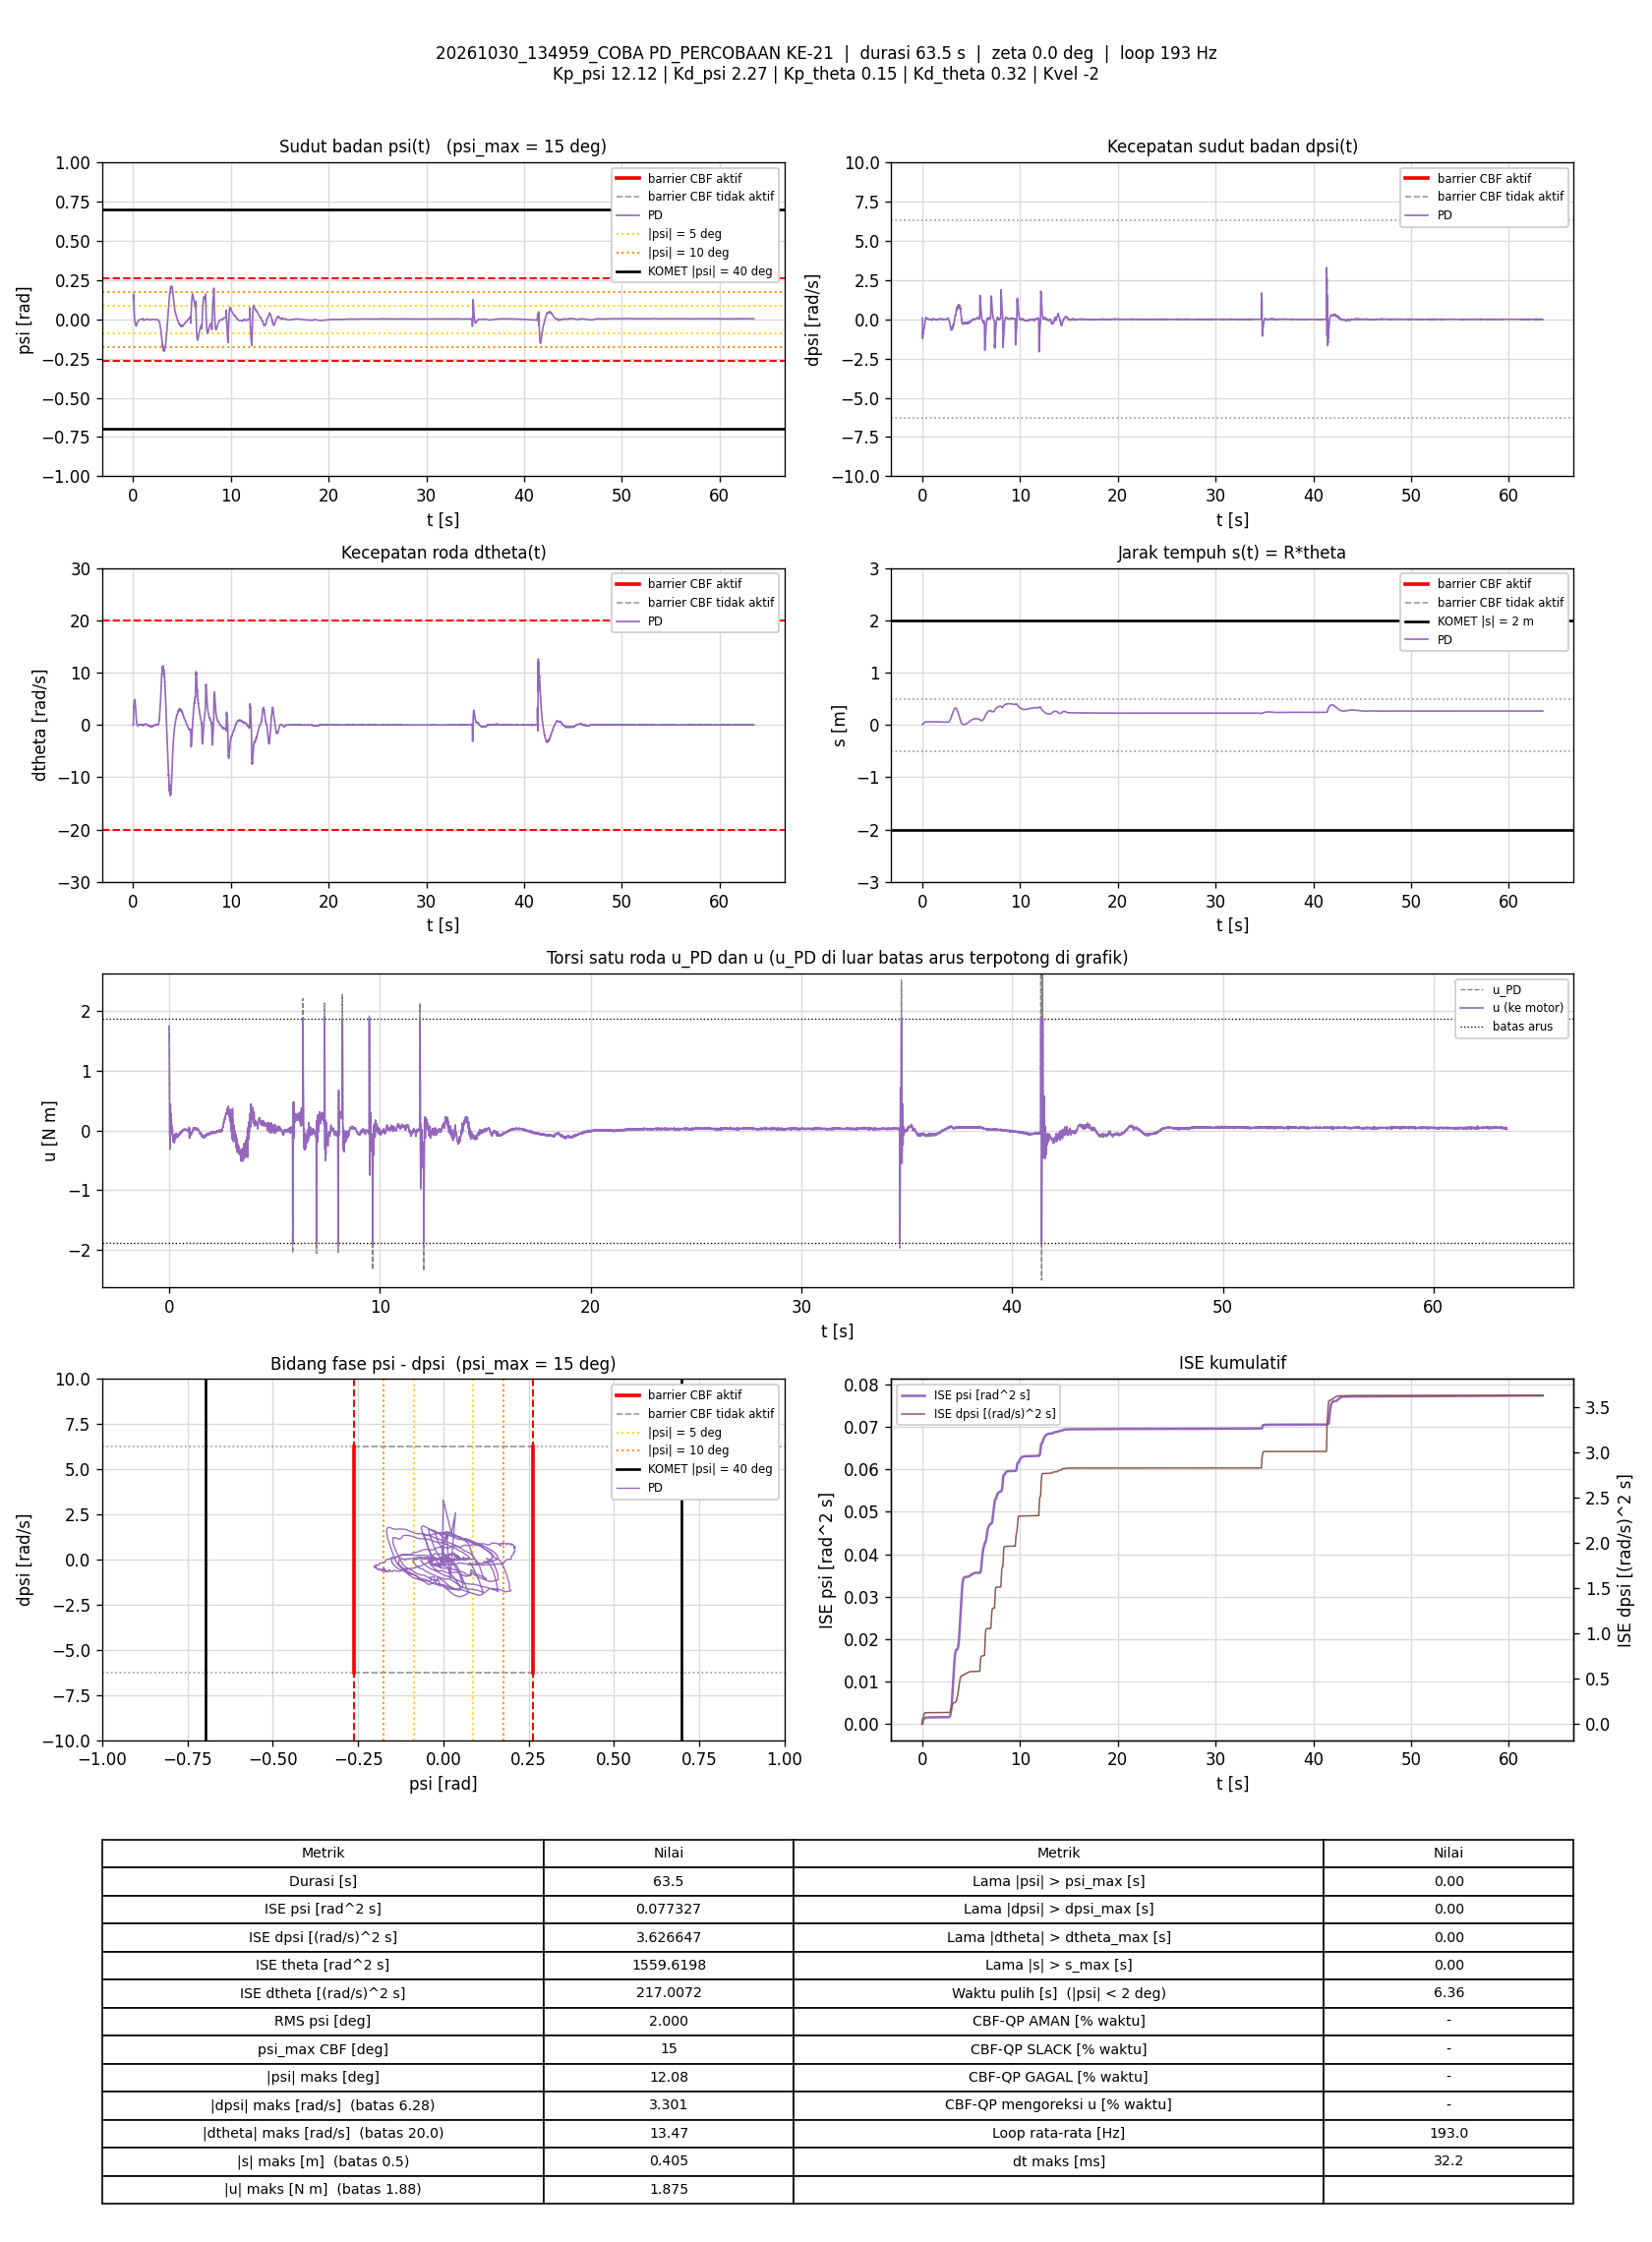

Source data for this figure (header and first rows):
t_s, theta_rad, dtheta_rad_s, psi_rad, dpsi_rad_s, error_theta, error_dtheta, error_psi, error_dpsi, u_PD_Nm, u_Nm, status_cbf, dorong_N, ISE_theta, ISE_dtheta, ISE_psi, ISE_dpsi, Kp_psi, Kd_psi, Kp_theta, Kd_theta, Kvel, Alpha_1, Alpha_2
0.005935, 0.09279, 0.08671, 0.1264, 0.0808, -0.09279, -0.08671, -0.1264, -0.0808, 1.743, 1.743, -, 0, 5.109438e-05, 4.462389e-05, 9.4805381e-05, 3.8744415e-05, 12.12, 2.27, 0.15, 0.32, -2, 7.42, 8.45
0.01171, 0.09265, -0.07842, 0.1292, 0.03084, -0.09265, 0.07842, -0.1292, -0.03084, 1.611, 1.611, -, 0, 0.0001007, 8.0153656e-05, 0.0001913, 4.4238749e-05, 12.12, 2.27, 0.15, 0.32, -2, 7.42, 8.45
0.01676, 0.1161, 0.04823, 0.1454, -0.1498, -0.1161, -0.04823, -0.1454, 0.1498, 1.438, 1.438, -, 0, 0.0001687, 9.1891445e-05, 0.000298, 0.0001575, 12.12, 2.27, 0.15, 0.32, -2, 7.42, 8.45
0.02269, 0.1484, 0.5373, 0.1544, -0.5341, -0.1484, -0.5373, -0.1544, 0.5341, 0.8314, 0.8314, -, 0, 0.0002993, 0.001804, 0.0004395, 0.001849, 12.12, 2.27, 0.15, 0.32, -2, 7.42, 8.45
0.02779, 0.1827, 1.115, 0.1598, -0.8558, -0.1827, -1.115, -0.1598, 0.8558, 0.3515, 0.3515, -, 0, 0.0004697, 0.008147, 0.0005698, 0.005586, 12.12, 2.27, 0.15, 0.32, -2, 7.42, 8.45
0.03276, 0.2147, 1.656, 0.1603, -1.127, -0.2147, -1.656, -0.1603, 1.127, -0.08518, -0.08518, -, 0, 0.0006987, 0.02177, 0.0006975, 0.01189, 12.12, 2.27, 0.15, 0.32, -2, 7.42, 8.45
0.03769, 0.2328, 2.037, 0.1544, -1.149, -0.2328, -2.037, -0.1544, 1.149, -0.08541, -0.08541, -, 0, 0.000966, 0.04223, 0.0008151, 0.01841, 12.12, 2.27, 0.15, 0.32, -2, 7.42, 8.45
0.04276, 0.2427, 2.422, 0.1386, -1.219, -0.2427, -2.422, -0.1386, 1.219, -0.3129, -0.3129, -, 0, 0.001264, 0.07195, 0.0009124, 0.02594, 12.12, 2.27, 0.15, 0.32, -2, 7.42, 8.45
0.04775, 0.2556, 2.78, 0.1246, -1.138, -0.2556, -2.78, -0.1246, 1.138, -0.1832, -0.1832, -, 0, 0.001591, 0.1106, 0.00099, 0.03241, 12.12, 2.27, 0.15, 0.32, -2, 7.42, 8.45
0.05276, 0.2645, 3.187, 0.1071, -1.006, -0.2645, -3.187, -0.1071, 1.006, 0.03469, 0.03469, -, 0, 0.001941, 0.1614, 0.001048, 0.03748, 12.12, 2.27, 0.15, 0.32, -2, 7.42, 8.45
0.05776, 0.2769, 3.481, 0.09428, -0.8806, -0.2769, -3.481, -0.09428, 0.8806, 0.2578, 0.2578, -, 0, 0.002324, 0.222, 0.001092, 0.04135, 12.12, 2.27, 0.15, 0.32, -2, 7.42, 8.45
0.06276, 0.2898, 3.578, 0.08547, -0.7831, -0.2898, -3.578, -0.08547, 0.7831, 0.4032, 0.4032, -, 0, 0.002744, 0.286, 0.001128, 0.04442, 12.12, 2.27, 0.15, 0.32, -2, 7.42, 8.45
0.06779, 0.3047, 3.577, 0.07972, -0.7358, -0.3047, -3.577, -0.07972, 0.7358, 0.4408, 0.4408, -, 0, 0.003211, 0.3504, 0.00116, 0.04714, 12.12, 2.27, 0.15, 0.32, -2, 7.42, 8.45
0.07276, 0.3259, 3.525, 0.07893, -0.7993, -0.3259, -3.525, -0.07893, 0.7993, 0.2701, 0.2701, -, 0, 0.003739, 0.4121, 0.001191, 0.05032, 12.12, 2.27, 0.15, 0.32, -2, 7.42, 8.45
0.07971, 0.3474, 3.546, 0.07622, -0.8881, -0.3474, -3.546, -0.07622, 0.8881, 0.04275, 0.04275, -, 0, 0.004579, 0.4996, 0.001232, 0.0558, 12.12, 2.27, 0.15, 0.32, -2, 7.42, 8.45
0.08486, 0.3772, 3.88, 0.06707, -0.93, -0.3772, -3.88, -0.06707, 0.93, -0.05668, -0.05668, -, 0, 0.005311, 0.5771, 0.001255, 0.06026, 12.12, 2.27, 0.15, 0.32, -2, 7.42, 8.45
0.08977, 0.398, 4.149, 0.05627, -0.8562, -0.398, -4.149, -0.05627, 0.8562, 0.06612, 0.06612, -, 0, 0.006088, 0.6615, 0.00127, 0.06385, 12.12, 2.27, 0.15, 0.32, -2, 7.42, 8.45
0.09476, 0.4107, 4.215, 0.04493, -0.7623, -0.4107, -4.215, -0.04493, 0.7623, 0.163, 0.163, -, 0, 0.006929, 0.7502, 0.001281, 0.06675, 12.12, 2.27, 0.15, 0.32, -2, 7.42, 8.45
0.1007, 0.4291, 4.301, 0.03816, -0.6867, -0.4291, -4.301, -0.03816, 0.6867, 0.2798, 0.2798, -, 0, 0.008022, 0.86, 0.001289, 0.06955, 12.12, 2.27, 0.15, 0.32, -2, 7.42, 8.45
0.1067, 0.4529, 4.321, 0.03287, -0.7154, -0.4529, -4.321, -0.03287, 0.7154, 0.1574, 0.1574, -, 0, 0.009252, 0.9719, 0.001296, 0.07262, 12.12, 2.27, 0.15, 0.32, -2, 7.42, 8.45
0.1117, 0.4801, 4.399, 0.02817, -0.7021, -0.4801, -4.399, -0.02817, 0.7021, 0.1554, 0.1554, -, 0, 0.01042, 1.07, 0.0013, 0.07512, 12.12, 2.27, 0.15, 0.32, -2, 7.42, 8.45
0.1168, 0.5066, 4.508, 0.02422, -0.7083, -0.5066, -4.508, -0.02422, 0.7083, 0.1282, 0.1282, -, 0, 0.0117, 1.172, 0.001303, 0.07762, 12.12, 2.27, 0.15, 0.32, -2, 7.42, 8.45
0.1218, 0.5292, 4.485, 0.02088, -0.727, -0.5292, -4.485, -0.02088, 0.727, 0.03799, 0.03799, -, 0, 0.0131, 1.272, 0.001305, 0.08027, 12.12, 2.27, 0.15, 0.32, -2, 7.42, 8.45
0.1269, 0.5528, 4.488, 0.01783, -0.7434, -0.5528, -4.488, -0.01783, 0.7434, -0.03504, -0.03504, -, 0, 0.01466, 1.375, 0.001306, 0.08309, 12.12, 2.27, 0.15, 0.32, -2, 7.42, 8.45
0.1319, 0.577, 4.601, 0.01299, -0.733, -0.577, -4.601, -0.01299, 0.733, -0.03412, -0.03412, -, 0, 0.01633, 1.481, 0.001307, 0.08578, 12.12, 2.27, 0.15, 0.32, -2, 7.42, 8.45
0.137, 0.5974, 4.668, 0.005988, -0.6946, -0.5974, -4.668, -0.005988, 0.6946, -0.01027, -0.01027, -, 0, 0.01815, 1.592, 0.001307, 0.08824, 12.12, 2.27, 0.15, 0.32, -2, 7.42, 8.45
0.1427, 0.6196, 4.738, 0.0003654, -0.6414, -0.6196, -4.738, -0.0003654, 0.6414, 0.06457, 0.06457, -, 0, 0.02035, 1.721, 0.001307, 0.0906, 12.12, 2.27, 0.15, 0.32, -2, 7.42, 8.45
0.1478, 0.6435, 4.738, -0.003972, -0.6219, -0.6435, -4.738, 0.003972, 0.6219, 0.05632, 0.05632, -, 0, 0.02245, 1.834, 0.001308, 0.09255, 12.12, 2.27, 0.15, 0.32, -2, 7.42, 8.45
0.1537, 0.6715, 4.751, -0.005441, -0.6088, -0.6715, -4.751, 0.005441, 0.6088, 0.07243, 0.07243, -, 0, 0.02512, 1.968, 0.001308, 0.09475, 12.12, 2.27, 0.15, 0.32, -2, 7.42, 8.45
0.1588, 0.6984, 4.751, -0.008285, -0.6215, -0.6984, -4.751, 0.008285, 0.6215, 0.009057, 0.009057, -, 0, 0.02759, 2.083, 0.001308, 0.09671, 12.12, 2.27, 0.15, 0.32, -2, 7.42, 8.45
0.1638, 0.7288, 4.84, -0.009737, -0.624, -0.7288, -4.84, 0.009737, 0.624, 0.01421, 0.01421, -, 0, 0.03025, 2.2, 0.001309, 0.09866, 12.12, 2.27, 0.15, 0.32, -2, 7.42, 8.45
0.1687, 0.7508, 4.694, -0.01154, -0.6283, -0.7508, -4.694, 0.01154, 0.6283, -0.06388, -0.06388, -, 0, 0.03303, 2.309, 0.001309, 0.1006, 12.12, 2.27, 0.15, 0.32, -2, 7.42, 8.45
0.1739, 0.7726, 4.64, -0.01289, -0.6297, -0.7726, -4.64, 0.01289, 0.6297, -0.101, -0.101, -, 0, 0.03612, 2.42, 0.00131, 0.1027, 12.12, 2.27, 0.15, 0.32, -2, 7.42, 8.45
0.1799, 0.7979, 4.64, -0.01579, -0.6079, -0.7979, -4.64, 0.01579, 0.6079, -0.08657, -0.08657, -, 0, 0.03993, 2.549, 0.001312, 0.1049, 12.12, 2.27, 0.15, 0.32, -2, 7.42, 8.45
0.1848, 0.824, 4.509, -0.01756, -0.5988, -0.824, -4.509, 0.01756, 0.5988, -0.1291, -0.1291, -, 0, 0.04326, 2.648, 0.001313, 0.1066, 12.12, 2.27, 0.15, 0.32, -2, 7.42, 8.45
0.1898, 0.847, 4.45, -0.01826, -0.5984, -0.847, -4.45, 0.01826, 0.5984, -0.1558, -0.1558, -, 0, 0.04685, 2.748, 0.001315, 0.1084, 12.12, 2.27, 0.15, 0.32, -2, 7.42, 8.45
0.1948, 0.8679, 4.359, -0.02017, -0.5876, -0.8679, -4.359, 0.02017, 0.5876, -0.1833, -0.1833, -, 0, 0.05061, 2.843, 0.001317, 0.1101, 12.12, 2.27, 0.15, 0.32, -2, 7.42, 8.45
0.1998, 0.8868, 4.243, -0.0224, -0.5623, -0.8868, -4.243, 0.0224, 0.5623, -0.1902, -0.1902, -, 0, 0.05455, 2.933, 0.001319, 0.1117, 12.12, 2.27, 0.15, 0.32, -2, 7.42, 8.45
0.2048, 0.905, 4.143, -0.02488, -0.5247, -0.905, -4.143, 0.02488, 0.5247, -0.1669, -0.1669, -, 0, 0.05867, 3.019, 0.001322, 0.1131, 12.12, 2.27, 0.15, 0.32, -2, 7.42, 8.45
0.2098, 0.9229, 4.041, -0.02695, -0.4886, -0.9229, -4.041, 0.02695, 0.4886, -0.1426, -0.1426, -, 0, 0.0629, 3.1, 0.001326, 0.1143, 12.12, 2.27, 0.15, 0.32, -2, 7.42, 8.45
0.2148, 0.9404, 3.915, -0.02805, -0.4591, -0.9404, -3.915, 0.02805, 0.4591, -0.1292, -0.1292, -, 0, 0.06732, 3.177, 0.00133, 0.1154, 12.12, 2.27, 0.15, 0.32, -2, 7.42, 8.45
0.2198, 0.9591, 3.856, -0.02934, -0.4412, -0.9591, -3.856, 0.02934, 0.4412, -0.1232, -0.1232, -, 0, 0.07192, 3.251, 0.001334, 0.1163, 12.12, 2.27, 0.15, 0.32, -2, 7.42, 8.45
0.2258, 0.9769, 3.771, -0.03029, -0.4191, -0.9769, -3.771, 0.03029, 0.4191, -0.1119, -0.1119, -, 0, 0.07764, 3.336, 0.00134, 0.1174, 12.12, 2.27, 0.15, 0.32, -2, 7.42, 8.45
0.2308, 0.9978, 3.685, -0.03166, -0.393, -0.9978, -3.685, 0.03166, 0.393, -0.09654, -0.09654, -, 0, 0.08269, 3.405, 0.001345, 0.1182, 12.12, 2.27, 0.15, 0.32, -2, 7.42, 8.45
0.2358, 1.016, 3.63, -0.03215, -0.3769, -1.016, -3.63, 0.03215, 0.3769, -0.08361, -0.08361, -, 0, 0.08778, 3.47, 0.00135, 0.1189, 12.12, 2.27, 0.15, 0.32, -2, 7.42, 8.45
0.2408, 1.031, 3.467, -0.03244, -0.3665, -1.031, -3.467, 0.03244, 0.3665, -0.1155, -0.1155, -, 0, 0.0931, 3.53, 0.001355, 0.1195, 12.12, 2.27, 0.15, 0.32, -2, 7.42, 8.45
0.2467, 1.045, 3.269, -0.03252, -0.3613, -1.045, -3.269, 0.03252, 0.3613, -0.1682, -0.1682, -, 0, 0.09959, 3.594, 0.001361, 0.1203, 12.12, 2.27, 0.15, 0.32, -2, 7.42, 8.45
0.2518, 1.059, 3.084, -0.03375, -0.3467, -1.059, -3.084, 0.03375, 0.3467, -0.2092, -0.2092, -, 0, 0.1053, 3.642, 0.001367, 0.1209, 12.12, 2.27, 0.15, 0.32, -2, 7.42, 8.45
0.2567, 1.072, 2.951, -0.03573, -0.3152, -1.072, -2.951, 0.03573, 0.3152, -0.2042, -0.2042, -, 0, 0.1109, 3.685, 0.001374, 0.1214, 12.12, 2.27, 0.15, 0.32, -2, 7.42, 8.45
0.2619, 1.081, 2.849, -0.03778, -0.2727, -1.081, -2.849, 0.03778, 0.2727, -0.165, -0.165, -, 0, 0.117, 3.727, 0.001381, 0.1218, 12.12, 2.27, 0.15, 0.32, -2, 7.42, 8.45
0.2668, 1.09, 2.64, -0.03966, -0.2324, -1.09, -2.64, 0.03966, 0.2324, -0.1633, -0.1633, -, 0, 0.1228, 3.761, 0.001389, 0.1221, 12.12, 2.27, 0.15, 0.32, -2, 7.42, 8.45
0.2727, 1.098, 2.496, -0.04101, -0.1898, -1.098, -2.496, 0.04101, 0.1898, -0.1291, -0.1291, -, 0, 0.13, 3.798, 0.001399, 0.1223, 12.12, 2.27, 0.15, 0.32, -2, 7.42, 8.45
0.2778, 1.105, 2.308, -0.04228, -0.134, -1.105, -2.308, 0.04228, 0.134, -0.07788, -0.07788, -, 0, 0.1361, 3.825, 0.001408, 0.1224, 12.12, 2.27, 0.15, 0.32, -2, 7.42, 8.45
0.2838, 1.114, 2.157, -0.04265, -0.1039, -1.114, -2.157, 0.04265, 0.1039, -0.0625, -0.0625, -, 0, 0.1436, 3.853, 0.001419, 0.1224, 12.12, 2.27, 0.15, 0.32, -2, 7.42, 8.45
0.2888, 1.121, 1.921, -0.04207, -0.08747, -1.121, -1.921, 0.04207, 0.08747, -0.09384, -0.09384, -, 0, 0.1499, 3.871, 0.001427, 0.1225, 12.12, 2.27, 0.15, 0.32, -2, 7.42, 8.45
0.2939, 1.128, 1.749, -0.04103, -0.07948, -1.128, -1.749, 0.04103, 0.07948, -0.1179, -0.1179, -, 0, 0.1564, 3.887, 0.001436, 0.1225, 12.12, 2.27, 0.15, 0.32, -2, 7.42, 8.45
0.2989, 1.134, 1.622, -0.04084, -0.07149, -1.134, -1.622, 0.04084, 0.07149, -0.1381, -0.1381, -, 0, 0.1628, 3.9, 0.001444, 0.1225, 12.12, 2.27, 0.15, 0.32, -2, 7.42, 8.45
0.3038, 1.139, 1.497, -0.04108, -0.04724, -1.139, -1.497, 0.04108, 0.04724, -0.1262, -0.1262, -, 0, 0.1691, 3.911, 0.001453, 0.1225, 12.12, 2.27, 0.15, 0.32, -2, 7.42, 8.45
0.3088, 1.142, 1.342, -0.0412, -0.02819, -1.142, -1.342, 0.0412, 0.02819, -0.1339, -0.1339, -, 0, 0.1757, 3.92, 0.001461, 0.1225, 12.12, 2.27, 0.15, 0.32, -2, 7.42, 8.45
0.3138, 1.145, 1.229, -0.04126, -0.00487, -1.145, -1.229, 0.04126, 0.00487, -0.1178, -0.1178, -, 0, 0.1822, 3.928, 0.00147, 0.1225, 12.12, 2.27, 0.15, 0.32, -2, 7.42, 8.45
... 12,194 more rows
